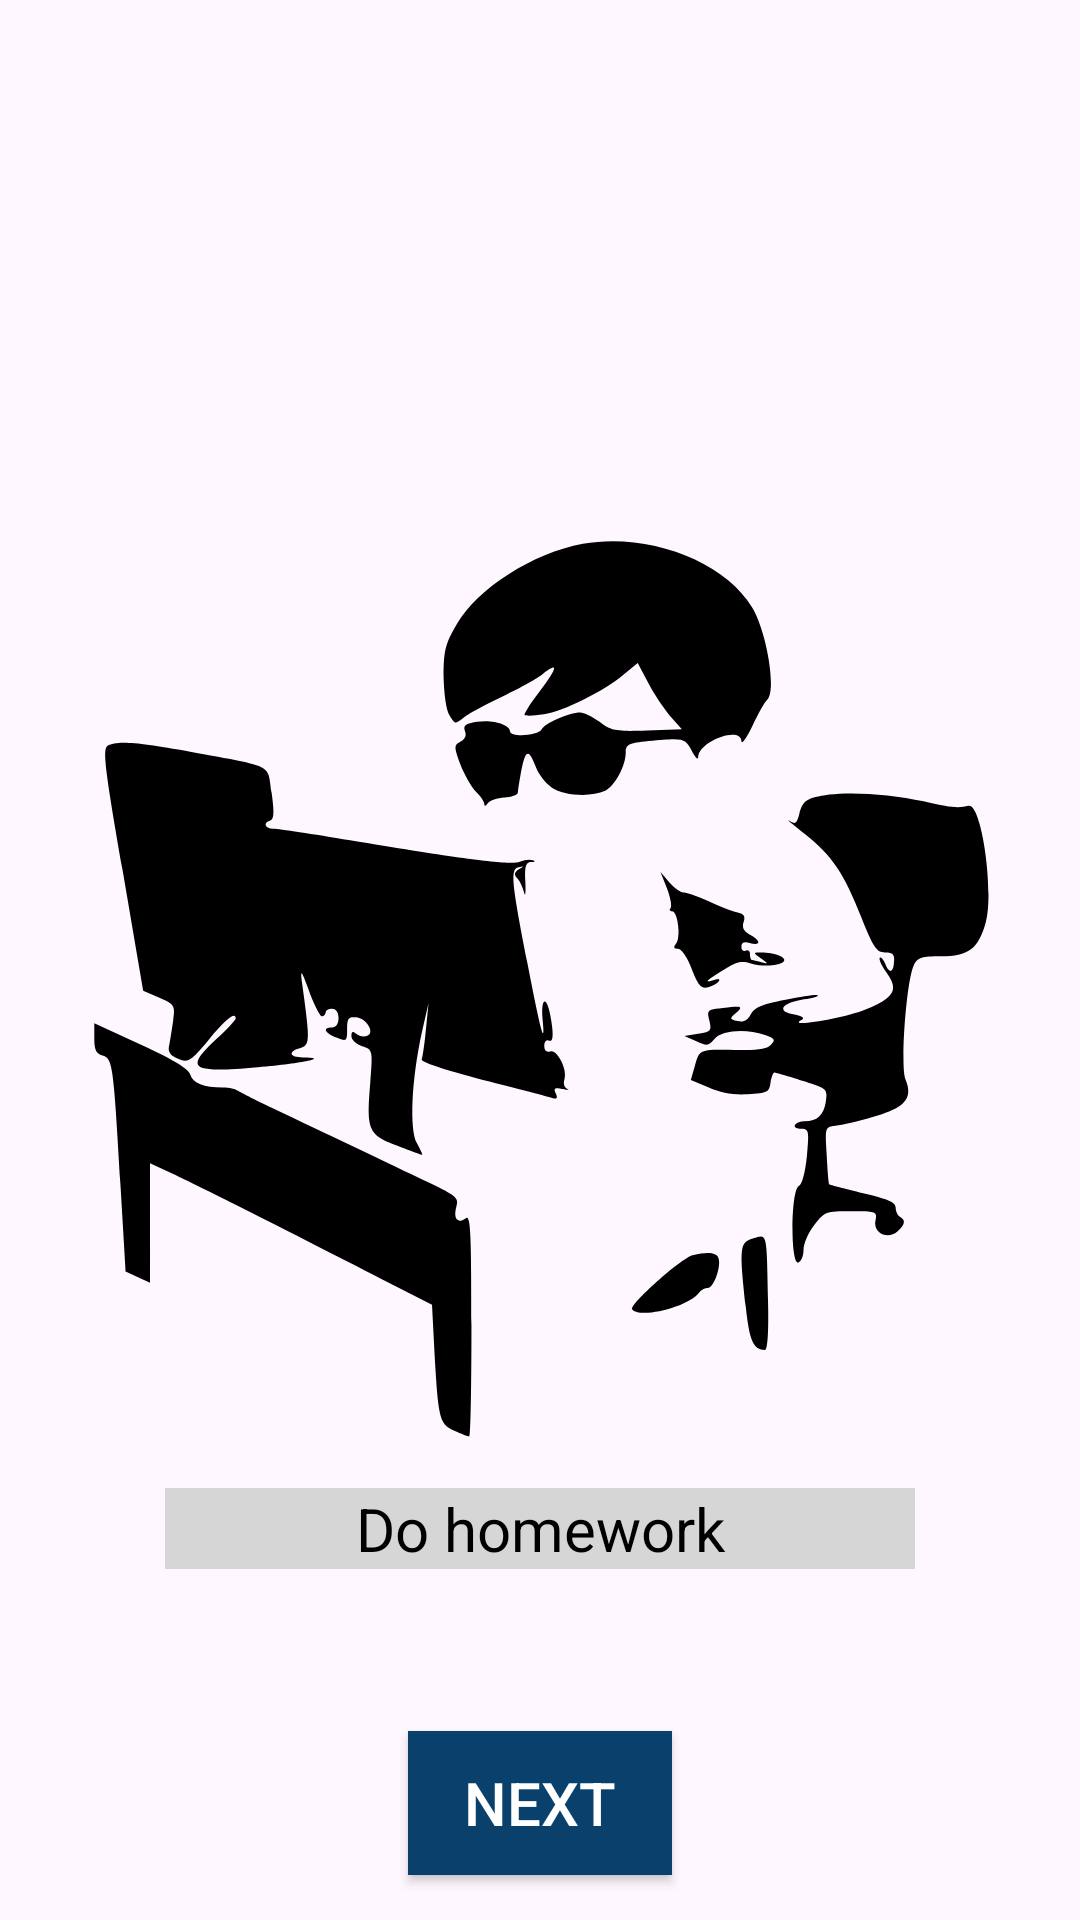

Reconstruct the res/layout file that produces this screen, plus the resources it refers to.
<!-- AndroidManifest.xml: application theme Theme.TMS_An_15_Homework_Lesson17 -->
<!-- res/layout/activity_homework.xml -->
<?xml version="1.0" encoding="utf-8"?>
<androidx.constraintlayout.widget.ConstraintLayout xmlns:android="http://schemas.android.com/apk/res/android"
    xmlns:app="http://schemas.android.com/apk/res-auto"
    xmlns:tools="http://schemas.android.com/tools"
    android:layout_width="match_parent"
    android:layout_height="match_parent"
    tools:context=".Homework">

    <androidx.appcompat.widget.AppCompatTextView
        android:id="@+id/desc_homework"
        android:layout_width="@dimen/title_width_desc_tv"
        android:layout_height="wrap_content"
        android:layout_margin="@dimen/margin_between_pict_tv"
        android:text="@string/do_hw"
        style="@style/text"
        app:layout_constraintEnd_toEndOf="@+id/homework"
        app:layout_constraintStart_toStartOf="@+id/homework"
        app:layout_constraintTop_toBottomOf="@+id/homework" />

    <androidx.appcompat.widget.AppCompatImageView
        android:id="@+id/homework"
        android:layout_width="@dimen/width_main_pict"
        android:layout_height="@dimen/height_main_pict"
        android:layout_marginTop="@dimen/marginTop_main_pict"
        app:layout_constraintEnd_toEndOf="parent"
        app:layout_constraintStart_toStartOf="parent"
        app:layout_constraintTop_toTopOf="parent"
        app:srcCompat="@drawable/homework" />

    <androidx.appcompat.widget.AppCompatButton
        android:id="@+id/btn_switch_messge_act"
        android:layout_width="wrap_content"
        android:layout_height="wrap_content"
        android:layout_marginTop="@dimen/marginTop_btn_switch"
        android:text="@string/next"
        style="@style/button_switch"
        app:layout_constraintEnd_toEndOf="@+id/desc_homework"
        app:layout_constraintStart_toStartOf="@+id/desc_homework"
        app:layout_constraintTop_toBottomOf="@+id/desc_homework" />

</androidx.constraintlayout.widget.ConstraintLayout>
<!-- resources referenced by this layout -->
<resources>
  <dimen name="height_main_pict">300dp</dimen>
  <dimen name="marginTop_btn_switch">54dp</dimen>
  <dimen name="marginTop_main_pict">180dp</dimen>
  <dimen name="margin_between_pict_tv">16dp</dimen>
  <dimen name="title_width_desc_tv">250dp</dimen>
  <dimen name="width_main_pict">300dp</dimen>
  <!-- drawable homework: jpg bitmap (drawable, 19797 bytes) -->
  <string name="do_hw">Do homework </string>\
  <string name="next">Next</string>
  <style name="button_switch" parent="text">
          <item name="android:textColor">@color/white</item>
          <item name="android:backgroundTint">@color/for_btn</item>
      </style>
  <style name="text">
          <item name="android:textSize">20sp</item>
          <item name="android:gravity">center</item>
          <item name="android:textColor">@color/black</item>
          <item name="android:background">@color/grey</item>
      </style>
  <style name="Theme.TMS_An_15_Homework_Lesson17" parent="Base.Theme.TMS_An_15_Homework_Lesson17" />
  <color name="white">#FFFFFFFF</color>
  <color name="for_btn">#0A416C</color>
  <color name="black">#FF000000</color>
  <color name="grey">#FFD6D6D6</color>
  <style name="Base.Theme.TMS_An_15_Homework_Lesson17" parent="Theme.Material3.DayNight.NoActionBar">
          
          
      </style>
</resources>
